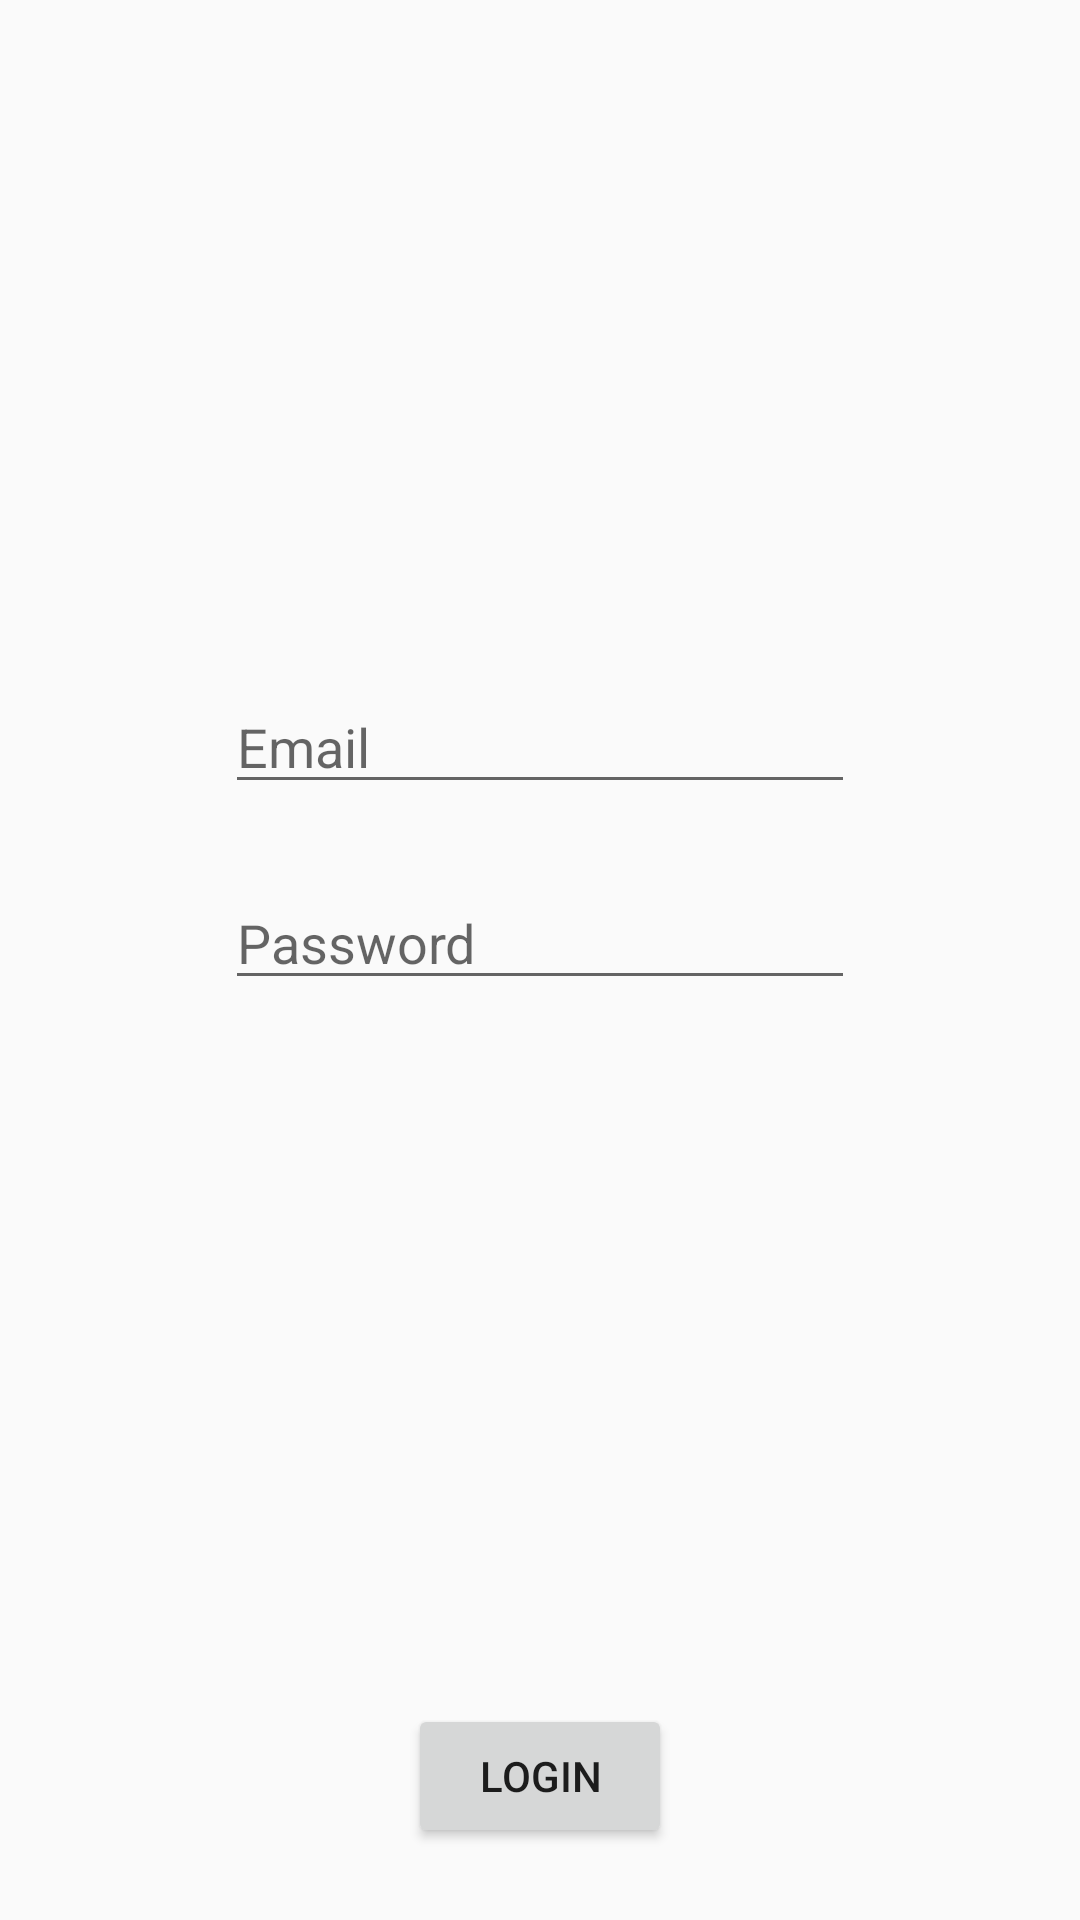

Reconstruct the res/layout file that produces this screen, plus the resources it refers to.
<!-- AndroidManifest.xml: application theme AppTheme -->
<!-- res/layout/activity_login.xml -->
<?xml version="1.0" encoding="utf-8"?>
<layout xmlns:android="http://schemas.android.com/apk/res/android"
    xmlns:app="http://schemas.android.com/apk/res-auto"
    xmlns:tools="http://schemas.android.com/tools">

    <data>
        <import type="android.view.View" />
        <variable
            name="vm"
            type="com.nizzle94.architecturecomponentmvp.ui.login.LoginViewModel" />
    </data>

    <android.support.constraint.ConstraintLayout
        android:layout_width="match_parent"
        android:layout_height="match_parent">

        <EditText
            android:id="@+id/emailT"
            android:layout_width="wrap_content"
            android:layout_height="wrap_content"
            android:layout_marginStart="8dp"
            android:layout_marginEnd="8dp"
            android:ems="10"
            android:hint="Email"
            android:inputType="textEmailAddress"
            app:layout_constraintBottom_toTopOf="@+id/passwordT"
            app:layout_constraintEnd_toEndOf="parent"
            app:layout_constraintStart_toStartOf="parent"
            app:layout_constraintTop_toTopOf="parent"
            app:layout_constraintVertical_chainStyle="packed" />

        <EditText
            android:id="@+id/passwordT"
            android:layout_width="wrap_content"
            android:layout_height="wrap_content"
            android:layout_marginStart="8dp"
            android:layout_marginTop="24dp"
            android:layout_marginEnd="8dp"
            android:layout_marginBottom="8dp"
            android:ems="10"
            android:hint="Password"
            android:inputType="textPassword"
            app:layout_constraintBottom_toTopOf="@+id/loginBtn"
            app:layout_constraintEnd_toEndOf="parent"
            app:layout_constraintStart_toStartOf="parent"
            app:layout_constraintTop_toBottomOf="@+id/emailT" />

        <Button
            android:id="@+id/loginBtn"
            android:layout_width="wrap_content"
            android:layout_height="wrap_content"
            android:layout_marginStart="8dp"
            android:layout_marginEnd="8dp"
            android:layout_marginBottom="24dp"
            android:text="Login"
            app:layout_constraintBottom_toBottomOf="parent"
            app:layout_constraintEnd_toEndOf="parent"
            app:layout_constraintHorizontal_bias="0.5"
            app:layout_constraintStart_toStartOf="parent"
            app:layout_constraintTop_toBottomOf="@+id/progressBar" />

        <TextView
            android:id="@+id/errorMessage"
            android:layout_width="wrap_content"
            android:layout_height="wrap_content"
            android:layout_marginStart="8dp"
            android:layout_marginTop="24dp"
            android:layout_marginEnd="8dp"
            android:text="@{vm.errorMessage}"
            android:textColor="@android:color/holo_red_dark"
            app:layout_constraintBottom_toTopOf="@+id/progressBar"
            app:layout_constraintEnd_toEndOf="@+id/passwordT"
            app:layout_constraintHorizontal_bias="0.5"
            app:layout_constraintStart_toStartOf="@+id/passwordT"
            app:layout_constraintTop_toBottomOf="@+id/passwordT"
            app:layout_constraintVertical_chainStyle="spread_inside"
            tools:text="Erorr" />

        <ProgressBar
            android:id="@+id/progressBar"
            style="@style/Widget.AppCompat.ProgressBar"
            android:layout_width="0dp"
            android:layout_height="wrap_content"
            android:layout_marginStart="24dp"
            android:layout_marginTop="8dp"
            android:layout_marginEnd="24dp"
            android:layout_marginBottom="8dp"
            android:visibility="@{vm.progressBarStatus.getValue() ? View.VISIBLE : View.GONE}"
            app:layout_constraintBottom_toTopOf="@+id/loginBtn"
            app:layout_constraintEnd_toEndOf="parent"
            app:layout_constraintHorizontal_bias="0.5"
            app:layout_constraintStart_toStartOf="parent"
            app:layout_constraintTop_toBottomOf="@+id/errorMessage" />

    </android.support.constraint.ConstraintLayout>
</layout>
<!-- resources referenced by this layout -->
<resources>
  <style name="AppTheme" parent="Theme.AppCompat.Light.DarkActionBar">
          
          <item name="colorPrimary">@color/colorPrimary</item>
          <item name="colorPrimaryDark">@color/colorPrimaryDark</item>
          <item name="colorAccent">@color/colorAccent</item>
      </style>
  <!-- not gathered from this repository: default colours our renderer supplied (Android Studio template values) -->
  <color name="colorPrimary">#FF6200EE</color>
  <color name="colorPrimaryDark">#FF3700B3</color>
  <color name="colorAccent">#FF03DAC5</color>
</resources>
